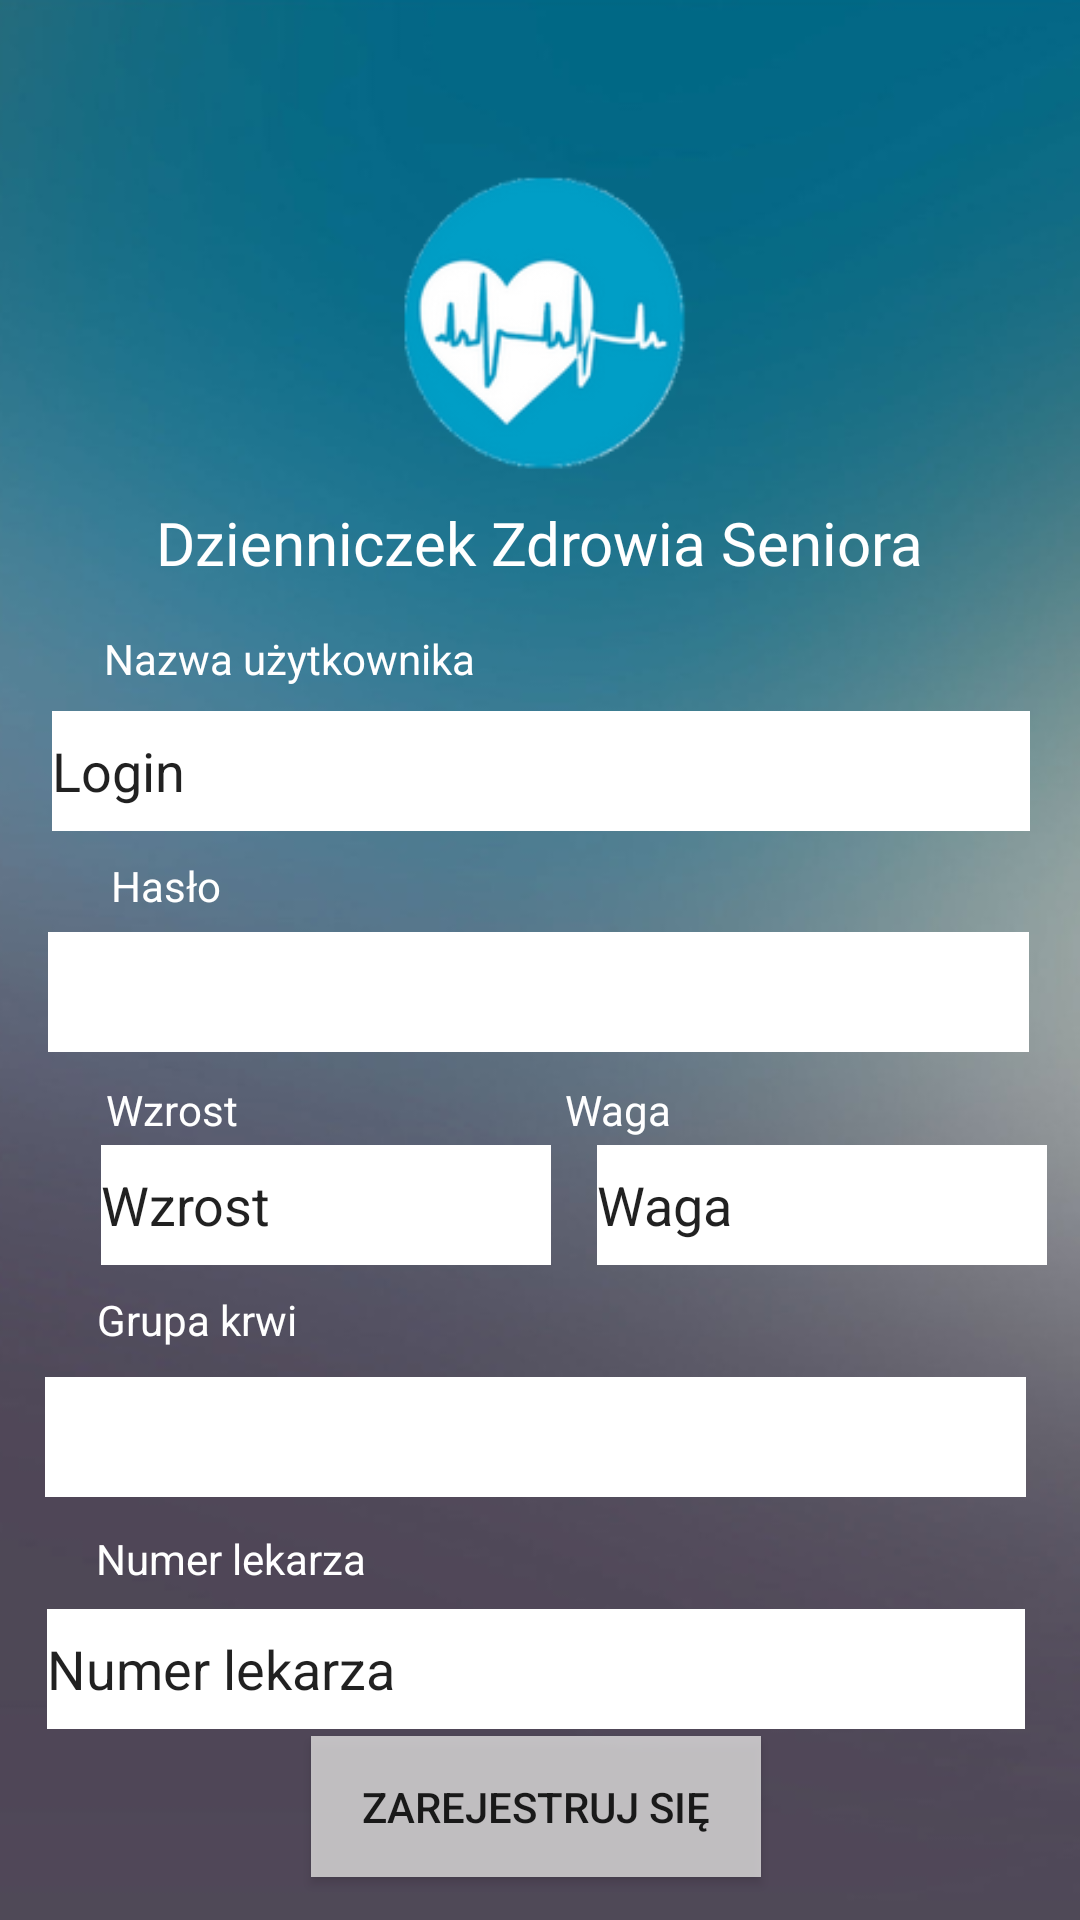

Here is an Android app screen rendered from its layout file. Give the layout XML and the strings, colors and styles it references.
<!-- AndroidManifest.xml: application theme AppTheme -->
<!-- res/layout/activity_register.xml -->
<?xml version="1.0" encoding="utf-8"?>
<androidx.constraintlayout.widget.ConstraintLayout xmlns:android="http://schemas.android.com/apk/res/android"
    xmlns:app="http://schemas.android.com/apk/res-auto"
    xmlns:tools="http://schemas.android.com/tools"
    android:layout_width="match_parent"
    android:layout_height="match_parent"
    android:background="@drawable/background"
    tools:context=".Register">

    <TextView
        android:id="@+id/textView2"
        android:layout_width="wrap_content"
        android:layout_height="wrap_content"
        android:fontFamily="@font/coustard"
        android:text="Dzienniczek Zdrowia Seniora"
        android:textColor="#FFFFFF"
        android:textSize="20sp"
        app:layout_constraintBottom_toBottomOf="parent"
        app:layout_constraintEnd_toEndOf="parent"
        app:layout_constraintStart_toStartOf="parent"
        app:layout_constraintTop_toTopOf="parent"
        app:layout_constraintVertical_bias="0.273" />

    <TextView
        android:id="@+id/textView"
        android:layout_width="wrap_content"
        android:layout_height="wrap_content"
        android:text="Nazwa użytkownika"
        android:textColor="#FFFFFF"
        app:layout_constraintBottom_toBottomOf="parent"
        app:layout_constraintEnd_toEndOf="parent"
        app:layout_constraintHorizontal_bias="0.146"
        app:layout_constraintStart_toStartOf="parent"
        app:layout_constraintTop_toTopOf="parent"
        app:layout_constraintVertical_bias="0.338" />

    <EditText
        android:id="@+id/editText5"
        android:layout_width="326dp"
        android:layout_height="40dp"
        android:background="#FFFFFF"
        android:ems="10"
        android:inputType="textPersonName"
        android:text="Login"
        app:layout_constraintBottom_toBottomOf="parent"
        app:layout_constraintEnd_toEndOf="parent"
        app:layout_constraintHorizontal_bias="0.505"
        app:layout_constraintStart_toStartOf="parent"
        app:layout_constraintTop_toTopOf="parent"
        app:layout_constraintVertical_bias="0.395" />

    <TextView
        android:id="@+id/textView3"
        android:layout_width="wrap_content"
        android:layout_height="wrap_content"
        android:text="Hasło"
        android:textColor="#FFFFFF"
        app:layout_constraintBottom_toBottomOf="parent"
        app:layout_constraintEnd_toEndOf="parent"
        app:layout_constraintHorizontal_bias="0.114"
        app:layout_constraintStart_toStartOf="parent"
        app:layout_constraintTop_toTopOf="parent"
        app:layout_constraintVertical_bias="0.46" />

    <Button
        android:id="@+id/sendRegisterDatabutt"
        android:layout_width="150dp"
        android:layout_height="47dp"
        android:background="#B3F6F6F3"
        android:text="ZAREJESTRUJ SIĘ"
        app:layout_constraintBottom_toBottomOf="parent"
        app:layout_constraintEnd_toEndOf="parent"
        app:layout_constraintHorizontal_bias="0.494"
        app:layout_constraintStart_toStartOf="parent"
        app:layout_constraintTop_toTopOf="parent"
        app:layout_constraintVertical_bias="0.976" />

    <EditText
        android:id="@+id/editText6"
        android:layout_width="327dp"
        android:layout_height="40dp"
        android:background="#FFFFFF"
        android:ems="10"
        android:inputType="textPassword"
        app:layout_constraintBottom_toBottomOf="parent"
        app:layout_constraintEnd_toEndOf="parent"
        app:layout_constraintHorizontal_bias="0.488"
        app:layout_constraintStart_toStartOf="parent"
        app:layout_constraintTop_toTopOf="parent"
        app:layout_constraintVertical_bias="0.518" />

    <TextView
        android:id="@+id/textView5"
        android:layout_width="wrap_content"
        android:layout_height="wrap_content"
        android:text="Waga"
        android:textColor="#FFFFFF"
        app:layout_constraintBottom_toBottomOf="parent"
        app:layout_constraintEnd_toEndOf="parent"
        app:layout_constraintHorizontal_bias="0.581"
        app:layout_constraintStart_toStartOf="parent"
        app:layout_constraintTop_toTopOf="parent"
        app:layout_constraintVertical_bias="0.58" />

    <EditText
        android:id="@+id/editText"
        android:layout_width="150dp"
        android:layout_height="40dp"
        android:background="#FFFFFF"
        android:ems="10"
        android:inputType="textPersonName"
        android:text="Waga"
        app:layout_constraintBottom_toBottomOf="parent"
        app:layout_constraintEnd_toEndOf="parent"
        app:layout_constraintHorizontal_bias="0.579"
        app:layout_constraintStart_toEndOf="@+id/editText2"
        app:layout_constraintTop_toTopOf="parent"
        app:layout_constraintVertical_bias="0.636" />

    <TextView
        android:id="@+id/textView4"
        android:layout_width="wrap_content"
        android:layout_height="wrap_content"
        android:text="Wzrost"
        android:textColor="#FFFFFF"
        app:layout_constraintBottom_toBottomOf="parent"
        app:layout_constraintEnd_toEndOf="parent"
        app:layout_constraintHorizontal_bias="0.112"
        app:layout_constraintStart_toStartOf="parent"
        app:layout_constraintTop_toTopOf="parent"
        app:layout_constraintVertical_bias="0.58" />

    <EditText
        android:id="@+id/editText2"
        android:layout_width="150dp"
        android:layout_height="40dp"
        android:background="#FFFFFF"
        android:ems="10"
        android:inputType="textPersonName"
        android:text="Wzrost"
        app:layout_constraintBottom_toBottomOf="parent"
        app:layout_constraintEnd_toEndOf="parent"
        app:layout_constraintHorizontal_bias="0.16"
        app:layout_constraintStart_toStartOf="parent"
        app:layout_constraintTop_toTopOf="parent"
        app:layout_constraintVertical_bias="0.636" />

    <TextView
        android:id="@+id/textView6"
        android:layout_width="wrap_content"
        android:layout_height="wrap_content"
        android:text="Grupa krwi"
        android:textColor="#FFFFFF"
        app:layout_constraintBottom_toBottomOf="parent"
        app:layout_constraintEnd_toEndOf="parent"
        app:layout_constraintHorizontal_bias="0.11"
        app:layout_constraintStart_toStartOf="parent"
        app:layout_constraintTop_toTopOf="parent"
        app:layout_constraintVertical_bias="0.693" />

    <Spinner
        android:id="@+id/spinner"
        android:layout_width="327dp"
        android:layout_height="40dp"
        android:background="#FFFFFF"
        app:layout_constraintBottom_toBottomOf="parent"
        app:layout_constraintHorizontal_bias="0.452"
        app:layout_constraintLeft_toLeftOf="parent"
        app:layout_constraintRight_toRightOf="parent"
        app:layout_constraintTop_toTopOf="parent"
        app:layout_constraintVertical_bias="0.765" />

    <TextView
        android:id="@+id/textView7"
        android:layout_width="wrap_content"
        android:layout_height="wrap_content"
        android:text="Numer lekarza"
        android:textColor="#FFFFFF"
        app:layout_constraintBottom_toBottomOf="parent"
        app:layout_constraintEnd_toEndOf="parent"
        app:layout_constraintHorizontal_bias="0.118"
        app:layout_constraintStart_toStartOf="parent"
        app:layout_constraintTop_toTopOf="parent"
        app:layout_constraintVertical_bias="0.821"/>

    <EditText
        android:id="@+id/nrlekarza"
        android:layout_width="326dp"
        android:layout_height="40dp"
        android:background="#FFFFFF"
        android:ems="10"
        android:inputType="textPersonName"
        android:text="Numer lekarza"
        app:layout_constraintBottom_toBottomOf="parent"
        app:layout_constraintEnd_toEndOf="parent"
        app:layout_constraintHorizontal_bias="0.458"
        app:layout_constraintStart_toStartOf="parent"
        app:layout_constraintTop_toTopOf="parent"
        app:layout_constraintVertical_bias="0.894" />


</androidx.constraintlayout.widget.ConstraintLayout>
<!-- resources referenced by this layout -->
<resources>
  <!-- drawable background: png bitmap (drawable, 120575 bytes) -->
  <style name="AppTheme" parent="Theme.AppCompat.Light.DarkActionBar">
          
          <item name="colorPrimary">@color/colorPrimary</item>
          <item name="colorPrimaryDark">@color/colorPrimaryDark</item>
          <item name="colorAccent">@color/colorAccent</item>
      </style>
  <!-- not gathered from this repository: default colours our renderer supplied (Android Studio template values) -->
  <color name="colorPrimary">#FF6200EE</color>
  <color name="colorPrimaryDark">#FF3700B3</color>
  <color name="colorAccent">#FF03DAC5</color>
</resources>
